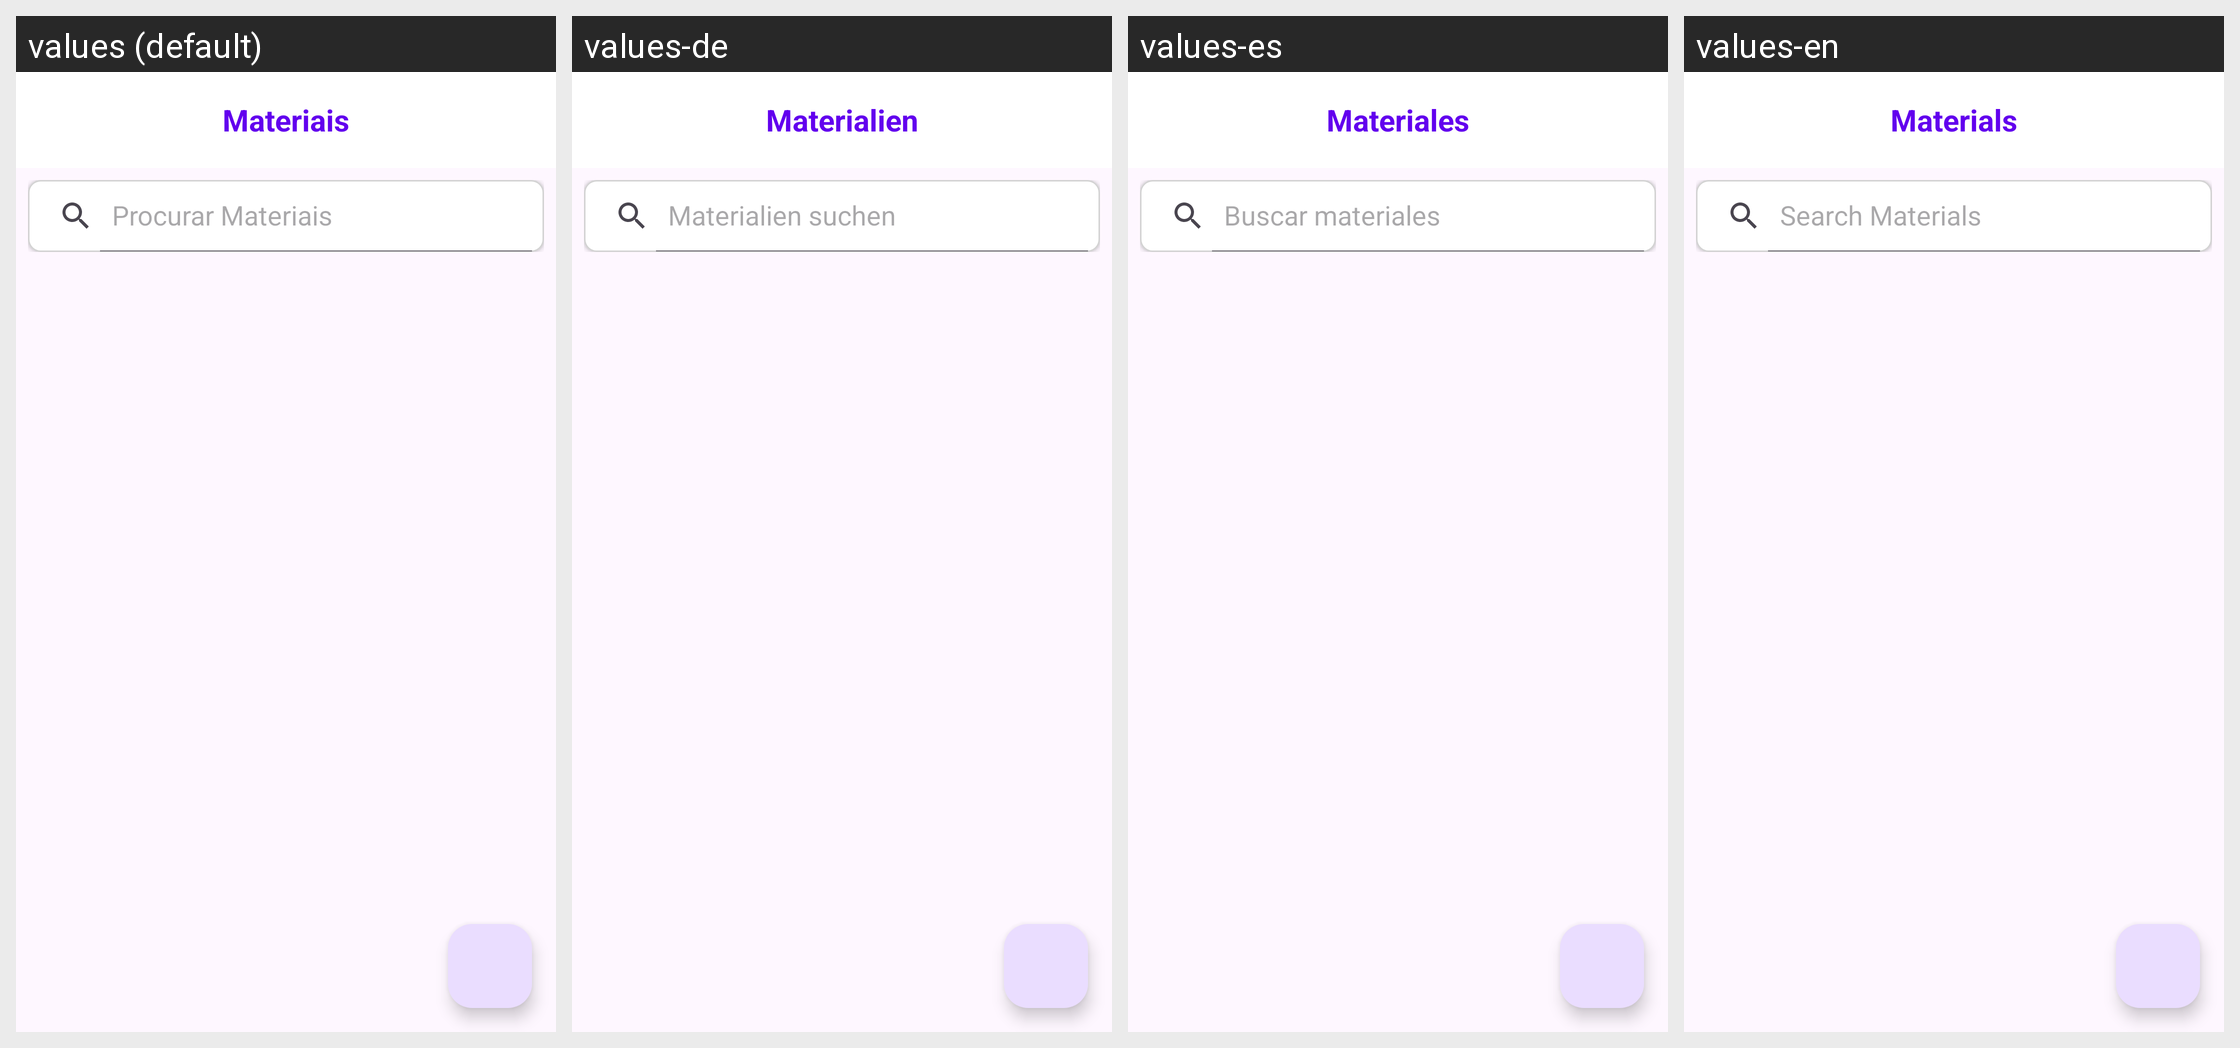

For this localized Android screen grid, give each drawn string resource with its value in every locale shown.
Android screen res/layout/fragment_materials.xml rendered under 4 locales, left to right: values (default), values-de, values-es, values-en. Device: Nexus 5 (rendered at 1080×1920; each locale shown at half size, 540×960, under a caption strip naming it); theme Theme.Devhive.
Strings drawn on this screen, with the default value and each locale's value (text and hints the layout hard-codes, and strings that could not be matched under every locale, appear in the picture but are not listed):

materials
  values: Materiais
  values-de: Materialien
  values-es: Materiales
  values-en: Materials

search_materials
  values: Procurar Materiais
  values-de: Materialien suchen
  values-es: Buscar materiales
  values-en: Search Materials
